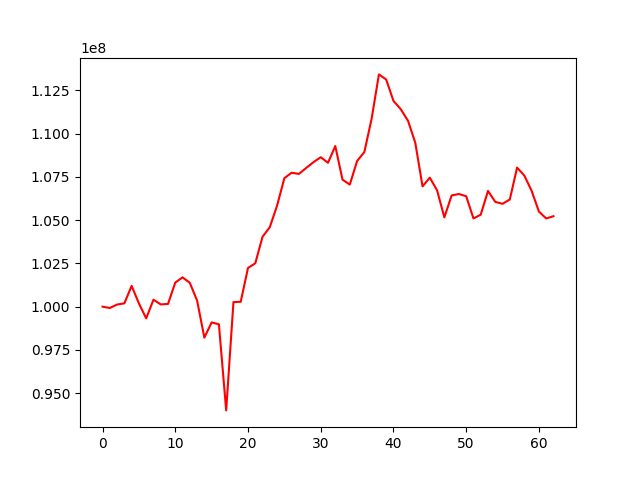

Data behind this chart, as committed beside it:
, 0
0, 100000000
1, 99924515
2, 100123046
3, 100192350
4, 101201480
5, 100189055
6, 99323369
7, 100401700
8, 100131689
9, 100157914
10, 101392376
11, 101694344
12, 101377842
13, 100354039
14, 98210139
15, 99091275
16, 98980770
17, 94007591
18, 100264206
19, 100283028
20, 102237945
21, 102505880
22, 104037705
23, 104598130
24, 105840122
25, 107424692
26, 107739090
27, 107670642
28, 108014719
29, 108348076
30, 108635137
31, 108314249
32, 109281679
33, 107336662
34, 107055325
35, 108415346
36, 108935759
37, 110861916
38, 113420217
39, 113125875
40, 111890019
41, 111411787
42, 110742155
43, 109472501
44, 106950328
45, 107454053
46, 106720235
47, 105158899
48, 106426846
49, 106510095
50, 106383086
51, 105097804
52, 105314341
53, 106688249
54, 106055187
55, 105943809
56, 106194268
57, 108034535
58, 107571497
59, 106694167
... 3 more rows
